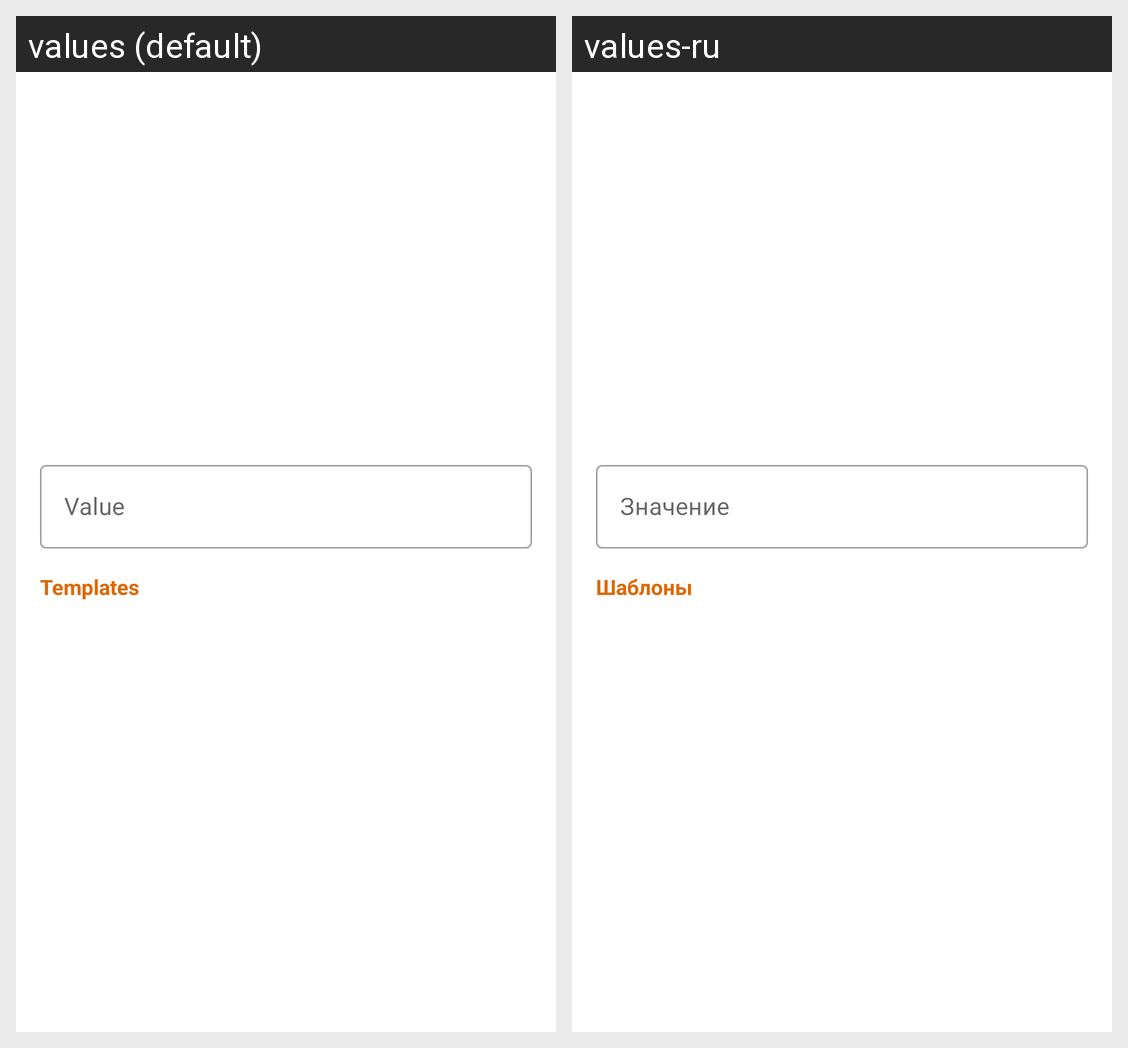

For this localized Android screen grid, give each drawn string resource with its value in every locale shown.
Android screen res/layout/enter_timer_time_layout.xml rendered under 2 locales, left to right: values (default), values-ru. Device: Nexus 5 (rendered at 1080×1920; each locale shown at half size, 540×960, under a caption strip naming it); theme AppTheme.
Strings drawn on this screen, with the default value and each locale's value (text and hints the layout hard-codes, and strings that could not be matched under every locale, appear in the picture but are not listed):

value
  values: Value
  values-ru: Значение

templates
  values: Templates
  values-ru: Шаблоны
